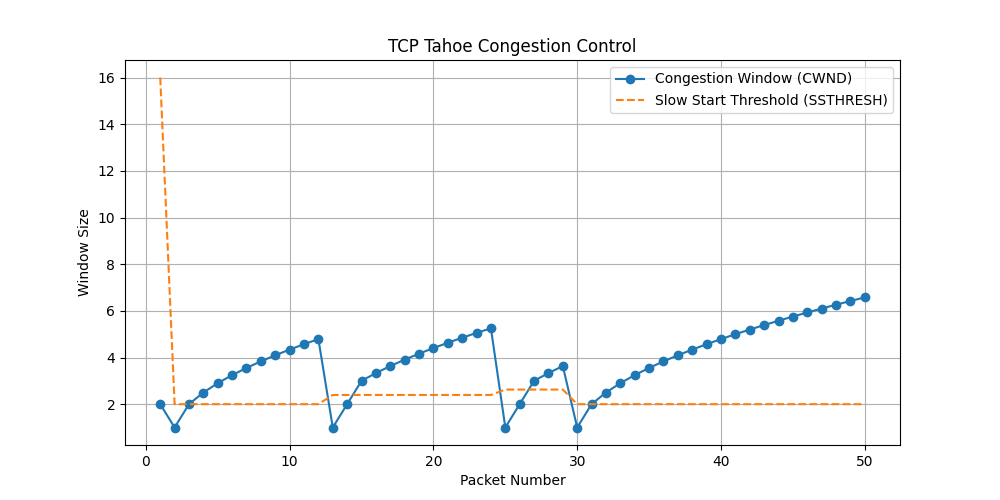

The data file committed next to this chart (first rows):
Packet, State, CWND, SSTHRESH
1, slow_start, 2, 16
2, slow_start, 1, 2
3, congestion_avoidance, 2, 2
4, congestion_avoidance, 2.5, 2
5, congestion_avoidance, 2.9, 2
6, congestion_avoidance, 3.245, 2
7, congestion_avoidance, 3.553, 2
8, congestion_avoidance, 3.834, 2
9, congestion_avoidance, 4.095, 2
10, congestion_avoidance, 4.339, 2
11, congestion_avoidance, 4.57, 2
12, congestion_avoidance, 4.789, 2
13, slow_start, 1, 2.394
14, slow_start, 2, 2.394
15, congestion_avoidance, 3, 2.394
16, congestion_avoidance, 3.333, 2.394
17, congestion_avoidance, 3.633, 2.394
18, congestion_avoidance, 3.909, 2.394
19, congestion_avoidance, 4.164, 2.394
20, congestion_avoidance, 4.405, 2.394
21, congestion_avoidance, 4.632, 2.394
22, congestion_avoidance, 4.847, 2.394
23, congestion_avoidance, 5.054, 2.394
24, congestion_avoidance, 5.252, 2.394
25, slow_start, 1, 2.626
26, slow_start, 2, 2.626
27, congestion_avoidance, 3, 2.626
28, congestion_avoidance, 3.333, 2.626
29, congestion_avoidance, 3.633, 2.626
30, slow_start, 1, 2
31, congestion_avoidance, 2, 2
32, congestion_avoidance, 2.5, 2
33, congestion_avoidance, 2.9, 2
34, congestion_avoidance, 3.245, 2
35, congestion_avoidance, 3.553, 2
36, congestion_avoidance, 3.834, 2
37, congestion_avoidance, 4.095, 2
38, congestion_avoidance, 4.339, 2
39, congestion_avoidance, 4.57, 2
40, congestion_avoidance, 4.789, 2
41, congestion_avoidance, 4.998, 2
42, congestion_avoidance, 5.198, 2
43, congestion_avoidance, 5.39, 2
44, congestion_avoidance, 5.576, 2
45, congestion_avoidance, 5.755, 2
46, congestion_avoidance, 5.929, 2
47, congestion_avoidance, 6.097, 2
48, congestion_avoidance, 6.261, 2
49, congestion_avoidance, 6.421, 2
50, congestion_avoidance, 6.577, 2
